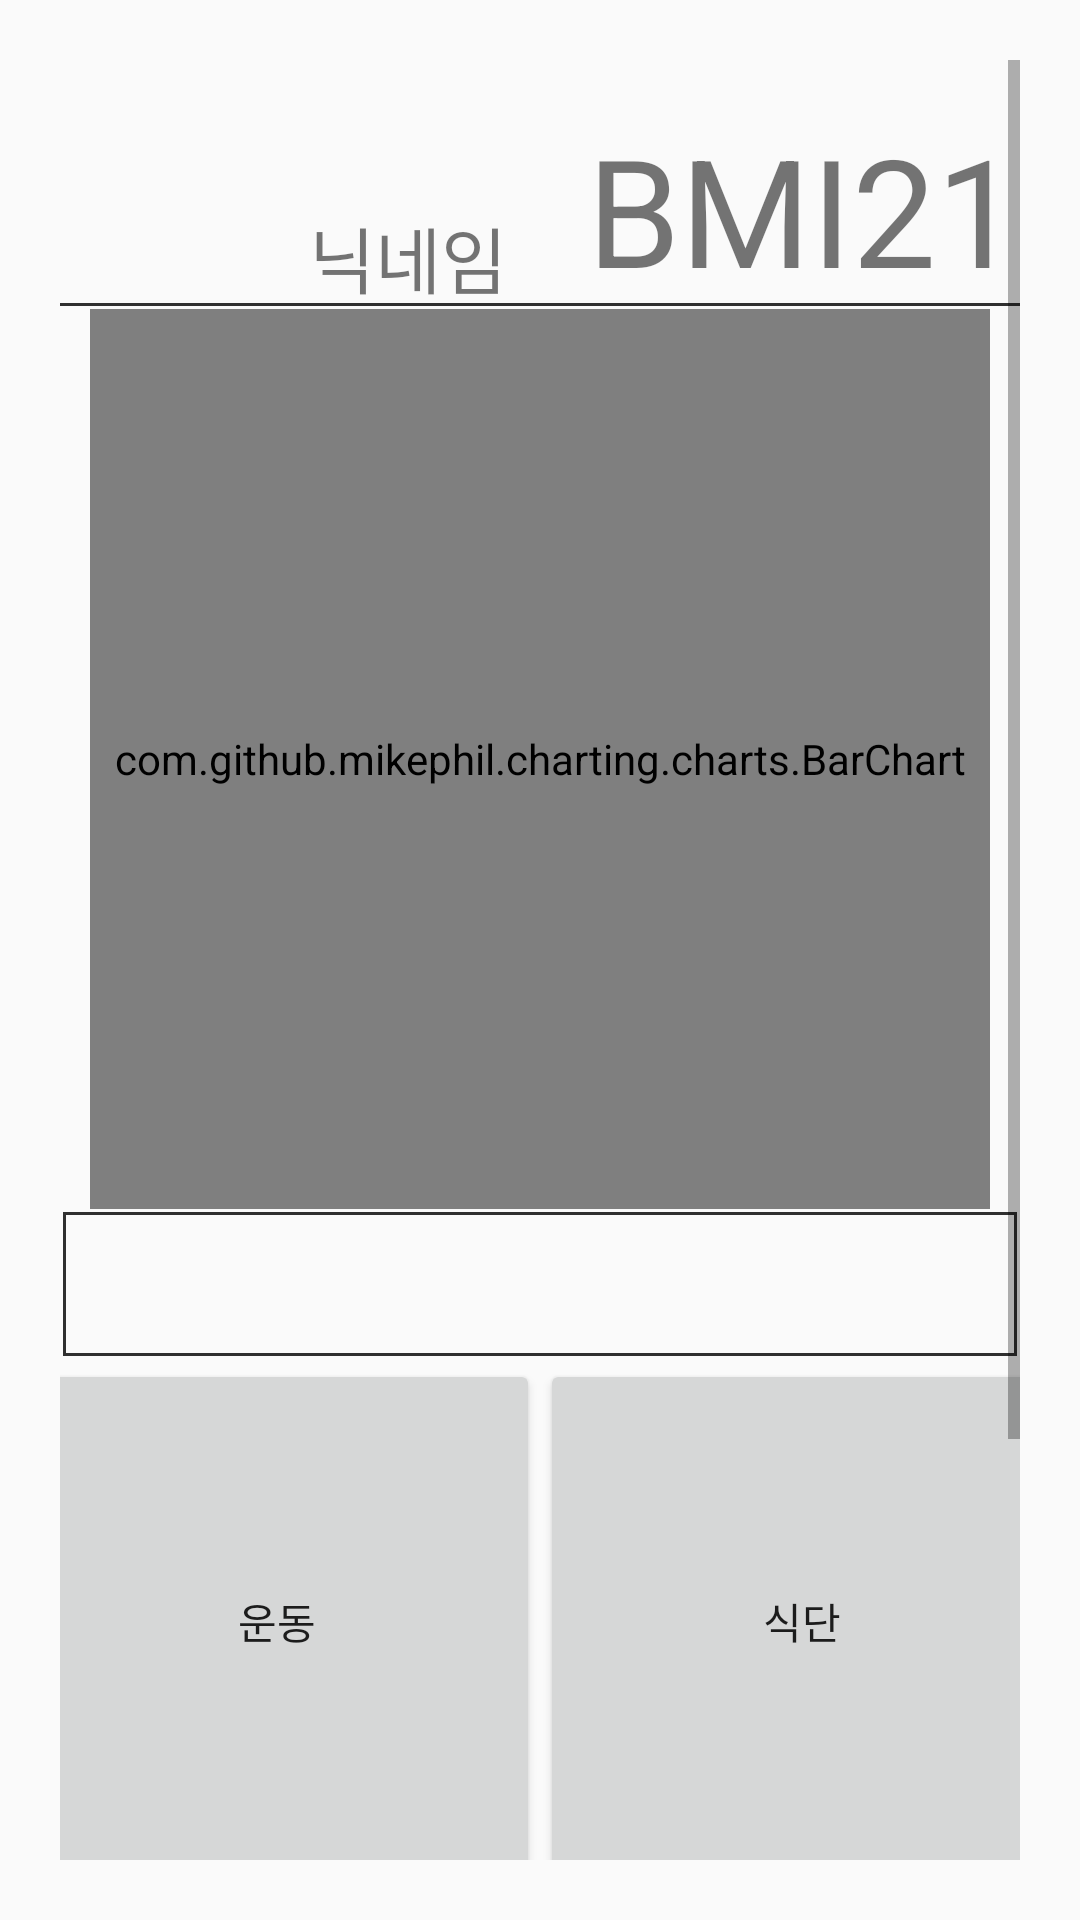

Android layout source for this screen:
<!-- AndroidManifest.xml: application theme Theme.HealthCare_1 -->
<!-- res/layout/fragment_home.xml -->
<?xml version="1.0" encoding="utf-8"?>
<LinearLayout xmlns:android="http://schemas.android.com/apk/res/android"
    android:layout_width="match_parent"
    android:layout_height="match_parent"
    android:orientation = "vertical"
    android:id ="@+id/fragment_home"
    >
    <ScrollView
        android:id="@+id/scroll"
        android:layout_width="match_parent"
        android:layout_height="match_parent"
        android:layout_gravity="center"
        android:layout_margin="20sp">
        <LinearLayout
            android:layout_width="match_parent"
            android:layout_height="wrap_content"
            android:orientation="vertical">
            <LinearLayout
                android:layout_width="match_parent"
                android:layout_height="wrap_content"
                android:orientation="horizontal"
                android:background="@drawable/edge_bottom">

        
        <ImageView
            android:id="@+id/profile_img"
            android:layout_width="75sp"
            android:layout_height="75sp"
            android:layout_marginStart="8dp"
            android:layout_marginTop="8dp"
            android:src="@drawable/default_profile_img"
            android:shape="oval"/>

        <TextView
            android:id="@+id/textViewNickname"
            android:layout_width="wrap_content"
            android:layout_height="wrap_content"
            android:text="닉네임"
            android:textSize="24sp"
            android:layout_gravity="bottom"/>

        
        <LinearLayout

            android:layout_width="match_parent"
            android:layout_height="match_parent"
            android:orientation="horizontal"
            android:gravity="right">

        <TextView
            android:layout_width="wrap_content"
            android:layout_height="wrap_content"
            android:textSize="50sp"
            android:layout_gravity="bottom"
            android:text="@string/BMI"/>
        <TextView
            android:id="@+id/BMI_home"
            android:layout_width="wrap_content"
            android:layout_height="wrap_content"
            android:layout_gravity="bottom"
            android:textSize="50sp"
            android:text="21"
            />
        </LinearLayout>
    </LinearLayout>
            

            <LinearLayout
                android:layout_width="match_parent"
                android:layout_height="match_parent"
                android:gravity="center">
                

                <com.github.mikephil.charting.charts.BarChart
                    android:id="@+id/barChart"
                    android:layout_width="300dp"
                    android:layout_height="300dp"
                    android:layout_gravity="center"
                    android:background="@drawable/edge" />
            </LinearLayout>

            <LinearLayout
                android:layout_width="match_parent"
                android:layout_height="50sp"
                android:background="@drawable/edge"
                >
                <TextView
                    android:id = "@+id/calorie_change"
                    android:layout_width="match_parent"
                    android:layout_height="50sp"
                    android:textSize = "30sp"
                    android:text=""
                    />
            </LinearLayout>

            <LinearLayout
                android:layout_width="350sp"
                android:layout_height="350sp"
                android:orientation="vertical"
                android:layout_gravity="center"
                >

                <LinearLayout
                    android:layout_width="match_parent"
                    android:layout_height="match_parent"
                    android:orientation="horizontal"
                    android:layout_weight="1"
                    >
                <Button
                    android:id="@+id/health"
                    android:layout_width="match_parent"
                    android:layout_height="match_parent"
                    android:layout_weight="1"
                    android:text="운동"/>
                    


                <Button
                    android:id="@+id/eat"
                    android:layout_width="match_parent"
                    android:layout_height="match_parent"
                    android:layout_weight="1"
                    android:text="식단"/>
                    

                </LinearLayout>
                <LinearLayout
                    android:layout_width="match_parent"
                    android:layout_height="match_parent"
                    android:orientation="horizontal"
                    android:layout_weight="1"
                    >
                <Button
                    android:id="@+id/allergy"
                    android:layout_width="match_parent"
                    android:layout_height="match_parent"
                    android:layout_weight="1"
                    android:text="알러지"/>
                    


                <Button
                    android:id="@+id/callender"
                    android:layout_width="match_parent"
                    android:layout_height="match_parent"
                    android:layout_weight="1"
                    android:text="달력"/>
                    

                </LinearLayout>
            </LinearLayout>

        </LinearLayout>
    </ScrollView>
</LinearLayout>
<!-- resources referenced by this layout -->
<resources>
  <!-- drawable edge (drawable) -->
  <?xml version="1.0" encoding="utf-8"?>
  <layer-list xmlns:android="http://schemas.android.com/apk/res/android">
      <item
          android:top="1dp"
          android:bottom="1dp"
          android:left="1dp"
          android:right="1dp">
          <shape android:shape="rectangle" >
              <stroke
                  android:width="1dp"
                  android:color="#303030" />	
  
              <solid android:color="#00000000" />	
          </shape>
      </item>
  
  </layer-list>
  <!-- drawable edge_bottom (drawable) -->
  <?xml version="1.0" encoding="utf-8"?>
  <layer-list xmlns:android="http://schemas.android.com/apk/res/android">
      <item
          android:top = "-2dp"
          android:bottom="1dp"
          android:left="-2dp"
          android:right="-2dp">
          <shape android:shape="rectangle" >
              <stroke
                  android:width="1dp"
                  android:color="#303030" />	
  
              <solid android:color="#00000000" />	
          </shape>
      </item>
  
  </layer-list>
  <string name="BMI">BMI</string>
  <style name="Theme.HealthCare_1" parent="Theme.AppCompat.Light" />
</resources>
